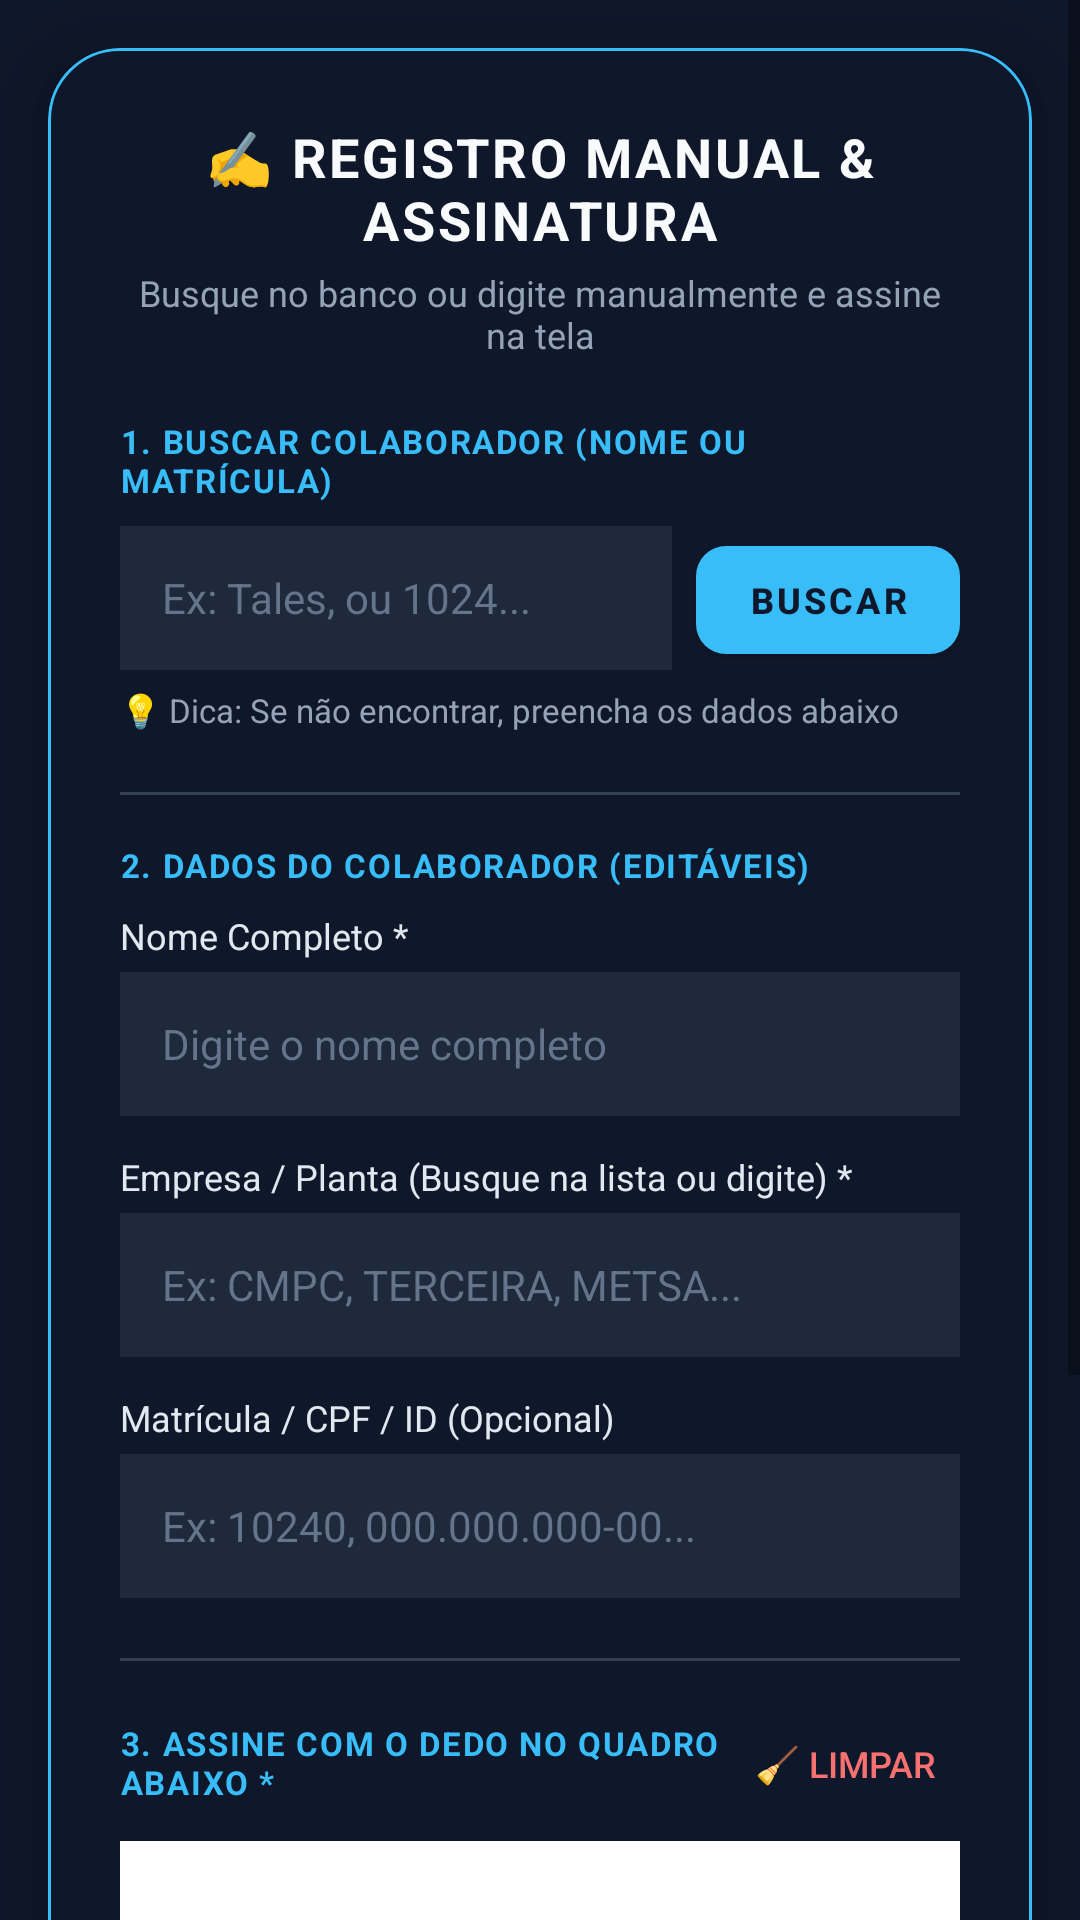

Here is an Android app screen rendered from its layout file. Give the layout XML and the strings, colors and styles it references.
<!-- AndroidManifest.xml: application theme Theme.LeitorCracha -->
<!-- res/layout/dialog_manual_register.xml -->
<?xml version="1.0" encoding="utf-8"?>
<ScrollView
    xmlns:android="http://schemas.android.com/apk/res/android"
    xmlns:app="http://schemas.android.com/apk/res-auto"
    android:layout_width="match_parent"
    android:layout_height="wrap_content"
    android:background="@android:color/transparent"
    android:fillViewport="true">

    <com.google.android.material.card.MaterialCardView
        android:layout_width="match_parent"
        android:layout_height="wrap_content"
        android:layout_margin="16dp"
        app:cardBackgroundColor="#0F172A"
        app:cardCornerRadius="24dp"
        app:cardElevation="16dp"
        app:strokeColor="#38BDF8"
        app:strokeWidth="1dp">

        <LinearLayout
            android:layout_width="match_parent"
            android:layout_height="wrap_content"
            android:orientation="vertical"
            android:padding="24dp">

            
            <TextView
                android:layout_width="match_parent"
                android:layout_height="wrap_content"
                android:text="✍️ REGISTRO MANUAL &amp; ASSINATURA"
                android:textColor="#F8FAFC"
                android:textSize="18sp"
                android:textStyle="bold"
                android:gravity="center"
                android:letterSpacing="0.05"
                android:layout_marginBottom="4dp"/>

            <TextView
                android:layout_width="match_parent"
                android:layout_height="wrap_content"
                android:text="Busque no banco ou digite manualmente e assine na tela"
                android:textColor="#94A3B8"
                android:textSize="12sp"
                android:gravity="center"
                android:layout_marginBottom="20dp"/>

            
            <TextView
                android:layout_width="wrap_content"
                android:layout_height="wrap_content"
                android:text="1. BUSCAR COLABORADOR (NOME OU MATRÍCULA)"
                android:textColor="#38BDF8"
                android:textSize="11sp"
                android:textStyle="bold"
                android:letterSpacing="0.05"
                android:layout_marginBottom="8dp"/>

            <LinearLayout
                android:layout_width="match_parent"
                android:layout_height="wrap_content"
                android:orientation="horizontal"
                android:layout_marginBottom="6dp">

                <EditText
                    android:id="@+id/etSearchQuery"
                    android:layout_width="0dp"
                    android:layout_height="48dp"
                    android:layout_weight="1"
                    android:background="#1E293B"
                    android:paddingHorizontal="14dp"
                    android:textColor="#F8FAFC"
                    android:textColorHint="#64748B"
                    android:textSize="14sp"
                    android:hint="Ex: Tales, ou 1024..."/>

                <com.google.android.material.button.MaterialButton
                    android:id="@+id/btnSearchColab"
                    android:layout_width="wrap_content"
                    android:layout_height="48dp"
                    android:layout_marginStart="8dp"
                    android:text="BUSCAR"
                    android:textSize="12sp"
                    android:textStyle="bold"
                    android:textColor="#0F172A"
                    app:backgroundTint="#38BDF8"
                    app:cornerRadius="10dp"/>
            </LinearLayout>

            <TextView
                android:id="@+id/tvSearchStatus"
                android:layout_width="match_parent"
                android:layout_height="wrap_content"
                android:text="💡 Dica: Se não encontrar, preencha os dados abaixo"
                android:textColor="#94A3B8"
                android:textSize="11sp"
                android:layout_marginBottom="20dp"/>

            <View
                android:layout_width="match_parent"
                android:layout_height="1dp"
                android:background="#334155"
                android:layout_marginBottom="16dp"/>

            
            <TextView
                android:layout_width="wrap_content"
                android:layout_height="wrap_content"
                android:text="2. DADOS DO COLABORADOR (EDITÁVEIS)"
                android:textColor="#38BDF8"
                android:textSize="11sp"
                android:textStyle="bold"
                android:letterSpacing="0.05"
                android:layout_marginBottom="8dp"/>

            <TextView
                android:layout_width="wrap_content"
                android:layout_height="wrap_content"
                android:text="Nome Completo *"
                android:textColor="#E2E8F0"
                android:textSize="12sp"
                android:layout_marginBottom="4dp"/>

            <EditText
                android:id="@+id/etNomeColaborador"
                android:layout_width="match_parent"
                android:layout_height="48dp"
                android:background="#1E293B"
                android:paddingHorizontal="14dp"
                android:textColor="#F8FAFC"
                android:textColorHint="#64748B"
                android:textSize="14sp"
                android:inputType="textPersonName|textCapWords"
                android:hint="Digite o nome completo"
                android:layout_marginBottom="12dp"/>

            <TextView
                android:layout_width="wrap_content"
                android:layout_height="wrap_content"
                android:text="Empresa / Planta (Busque na lista ou digite) *"
                android:textColor="#E2E8F0"
                android:textSize="12sp"
                android:layout_marginBottom="4dp"/>

            <AutoCompleteTextView
                android:id="@+id/actvEmpresa"
                android:layout_width="match_parent"
                android:layout_height="48dp"
                android:background="#1E293B"
                android:paddingHorizontal="14dp"
                android:textColor="#F8FAFC"
                android:textColorHint="#64748B"
                android:textSize="14sp"
                android:inputType="textCapCharacters"
                android:hint="Ex: CMPC, TERCEIRA, METSA..."
                android:completionThreshold="1"
                android:layout_marginBottom="12dp"/>

            <TextView
                android:layout_width="wrap_content"
                android:layout_height="wrap_content"
                android:text="Matrícula / CPF / ID (Opcional)"
                android:textColor="#E2E8F0"
                android:textSize="12sp"
                android:layout_marginBottom="4dp"/>

            <EditText
                android:id="@+id/etIdColaborador"
                android:layout_width="match_parent"
                android:layout_height="48dp"
                android:background="#1E293B"
                android:paddingHorizontal="14dp"
                android:textColor="#F8FAFC"
                android:textColorHint="#64748B"
                android:textSize="14sp"
                android:hint="Ex: 10240, 000.000.000-00..."
                android:layout_marginBottom="20dp"/>

            <View
                android:layout_width="match_parent"
                android:layout_height="1dp"
                android:background="#334155"
                android:layout_marginBottom="16dp"/>

            
            <LinearLayout
                android:layout_width="match_parent"
                android:layout_height="wrap_content"
                android:orientation="horizontal"
                android:gravity="center_vertical"
                android:layout_marginBottom="8dp">

                <TextView
                    android:layout_width="0dp"
                    android:layout_height="wrap_content"
                    android:layout_weight="1"
                    android:text="3. ASSINE COM O DEDO NO QUADRO ABAIXO *"
                    android:textColor="#38BDF8"
                    android:textSize="11sp"
                    android:textStyle="bold"
                    android:letterSpacing="0.05"/>

                <Button
                    android:id="@+id/btnClearSig"
                    style="?android:attr/borderlessButtonStyle"
                    android:layout_width="wrap_content"
                    android:layout_height="36dp"
                    android:text="🧹 Limpar"
                    android:textColor="#F87171"
                    android:textSize="12sp"
                    android:minWidth="0dp"
                    android:minHeight="0dp"
                    android:paddingHorizontal="8dp"/>
            </LinearLayout>

            <FrameLayout
                android:id="@+id/llSignatureContainer"
                android:layout_width="match_parent"
                android:layout_height="180dp"
                android:background="#FFFFFF"
                android:layout_marginBottom="24dp"/>

            
            <LinearLayout
                android:layout_width="match_parent"
                android:layout_height="wrap_content"
                android:orientation="horizontal">

                <com.google.android.material.button.MaterialButton
                    android:id="@+id/btnCancelManual"
                    android:layout_width="0dp"
                    android:layout_height="52dp"
                    android:layout_weight="1"
                    android:layout_marginEnd="6dp"
                    android:text="CANCELAR"
                    android:textSize="13sp"
                    android:textStyle="bold"
                    android:textColor="#E2E8F0"
                    app:backgroundTint="#334155"
                    app:cornerRadius="12dp" />

                <com.google.android.material.button.MaterialButton
                    android:id="@+id/btnConfirmManual"
                    android:layout_width="0dp"
                    android:layout_height="52dp"
                    android:layout_weight="1.3"
                    android:layout_marginStart="6dp"
                    android:text="CONFIRMAR E ASSINAR"
                    android:textSize="13sp"
                    android:textStyle="bold"
                    android:textColor="#FFFFFF"
                    app:backgroundTint="#0284C7"
                    app:cornerRadius="12dp" />
            </LinearLayout>

        </LinearLayout>
    </com.google.android.material.card.MaterialCardView>
</ScrollView>
<!-- resources referenced by this layout -->
<resources>
  <style name="Theme.LeitorCracha" parent="Theme.MaterialComponents.DayNight.NoActionBar">
          <item name="colorPrimary">@color/colorAccent</item>
          <item name="colorPrimaryVariant">@color/colorCard</item>
          <item name="colorOnPrimary">@color/colorBackground</item>
          <item name="android:windowBackground">@color/colorBackground</item>
          <item name="android:statusBarColor">@color/colorBackground</item>
          <item name="android:navigationBarColor">@color/colorBackground</item>
      </style>
  <color name="colorAccent">#38BDF8</color>
  <color name="colorCard">#1E293B</color>
  <color name="colorBackground">#0F172A</color>
</resources>
